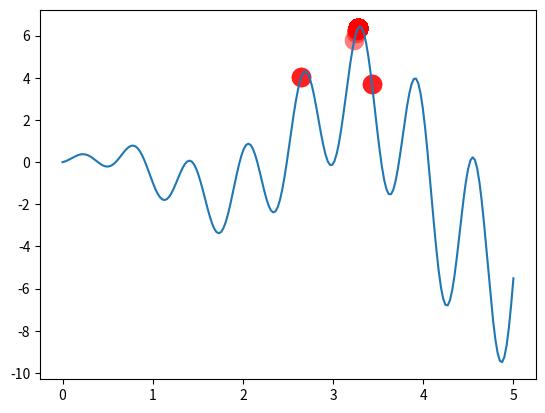

Python code for this plot:
# -*- coding: utf-8 -*-
"""
Created on Sun Oct  6 11:12:19 2019

@author: j32u4ukh
"""
import numpy as np
import matplotlib.pyplot as plt

DNA_SIZE = 10            # DNA length
POP_SIZE = 100           # population size
CROSS_RATE = 0.8         # mating probability (DNA crossover)

# 產生變異的機率
MUTATION_RATE = 0.003
N_GENERATIONS = 200
X_BOUND = [0, 5]         # x upper and lower bounds

# to find the maximum of this function
def F(x):
    return np.sin(10 * x) * x + np.cos(2 * x) * x     


# 適應程度
def get_fitness(pred): 
    return pred + 1e-3 - np.min(pred)


# DNA 與實際數值間的轉換
# convert binary DNA to decimal and normalize it to a range(0, 5)
def translateDNA(pop):    
    return pop.dot(2 ** np.arange(DNA_SIZE)[::-1]) / float(2**DNA_SIZE-1) * X_BOUND[1]


# 適者生存，不適者淘汰
# nature selection wrt pop's fitness
def select(pop, fitness):
    # parameter p:選擇的機率，適應度高機率高，適應度低機率低
    idx = np.random.choice(np.arange(POP_SIZE), 
                           size=POP_SIZE, 
                           replace=True,
                           p=fitness/fitness.sum())
    return pop[idx]


# 父母基因的交叉配對
# mating process (genes crossover)
def crossover(parent, pop):     
    if np.random.rand() < CROSS_RATE:
        # select another individual from pop
        i_ = np.random.randint(0, POP_SIZE, size=1)
        # choose crossover points
        cross_points = np.random.randint(0, 2, size=DNA_SIZE).astype(np.bool)
        # mating and produce one child
        parent[cross_points] = pop[i_, cross_points]                            
    return parent

# 基因變異(隨機挑選基因產生變異)
def mutate(child):
    for point in range(DNA_SIZE):
        if np.random.rand() < MUTATION_RATE:
            child[point] = 1 if child[point] == 0 else 0
    return child


# initialize the pop DNA
pop = np.random.randint(2, size=(POP_SIZE, DNA_SIZE))   

# something about plotting
plt.ion()
x = np.linspace(*X_BOUND, 200)
plt.plot(x, F(x))

for _ in range(N_GENERATIONS):
    F_values = F(translateDNA(pop))    # compute function value by extracting DNA

    # something about plotting
    if 'sca' in globals(): 
        sca.remove()
    sca = plt.scatter(translateDNA(pop), 
                      F_values, 
                      s=200, 
                      lw=0, 
                      c='red', 
                      alpha=0.5)
    plt.pause(0.05)

    # GA part (evolution)
    fitness = get_fitness(F_values)
    print("Most fitted DNA: ", pop[np.argmax(fitness), :])
    pop = select(pop, fitness)
    pop_copy = pop.copy()
    for parent in pop:
        child = crossover(parent, pop_copy)
        child = mutate(child)
        parent[:] = child       # parent is replaced by its child

plt.ioff()
plt.show()
